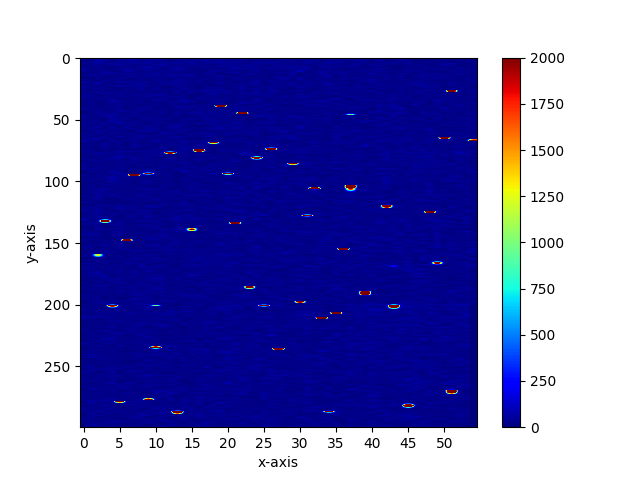

Data behind this chart, as committed beside it:
60, 40, 70, 10, 70, 90, 80, 60, 70, 40, 50, 70, 80, 80, 70, 80, 40, 70, 100, 90, 60, 70, 20, 90
60, 30, 60, 30, 10, 50, 20, 60, 60, 60, 70, 20, 10, 110, 50, 50, 50, 30, 20, 70, 50, 30, 100, 40
50, 10, 80, 60, 20, 60, 70, 110, 20, 70, 60, 40, 10, 20, 60, 30, 60, 80, 40, 50, 40, 0, 30, 20
0, 30, 70, 40, 10, 30, 10, 30, 20, 30, 30, 40, 10, 30, 20, 50, 10, 50, 20, 60, 20, 60, 40, 30
40, 20, 60, 10, 10, 60, 60, 50, 30, 60, 20, 40, 40, 30, 40, 50, 30, 30, 50, 50, 40, 60, 20, 30
40, 20, 60, 40, 60, 30, 30, 30, 40, 60, 20, 40, 40, 70, 10, 60, 20, 40, 30, 40, 30, 20, 30, 10
0, 30, 20, 10, 30, 60, 30, 20, 20, 10, 70, 90, 10, 10, 20, 30, 30, 10, 10, 30, 40, 40, 40, 60
30, 10, 50, 40, 30, 10, 50, 0, 40, 30, 0, 20, 40, 40, 30, 20, 10, 20, 20, 60, 30, 40, 20, 50
10, 20, 20, 0, 0, 30, 30, 40, 50, 100, 60, 10, 40, 40, 30, 20, 40, 60, 20, 30, 40, 50, 10, 20
60, 10, 30, 30, 10, 40, 20, 30, 20, 20, 50, 20, 10, 70, 50, 10, 10, 10, 20, 10, 20, 80, 50, 70
60, 10, 10, 30, 10, 20, 80, 40, 40, 50, 20, 30, 20, 60, 20, 30, 0, 10, 20, 50, 40, 20, 10, 20
40, 30, 30, 40, 10, 10, 50, 50, 10, 30, 0, 30, 50, 20, 30, 10, 20, 10, 70, 30, 10, 40, 20, 10
20, 10, 30, 50, 80, 20, 30, 10, 30, 30, 50, 20, 30, 10, 30, 30, 20, 20, 20, 20, 40, 70, 10, 30
20, 40, 30, 50, 10, 30, 70, 40, 30, 40, 30, 30, 20, 20, 10, 20, 0, 60, 40, 0, 20, 30, 10, 50
10, 40, 40, 20, 20, 30, 20, 20, 30, 30, 60, 20, 60, 50, 80, 30, 10, 20, 30, 10, 0, 10, 30, 40
40, 30, 20, 30, 30, 10, 20, 50, 10, 50, 40, 20, 40, 20, 30, 70, 10, 30, 30, 70, 30, 20, 40, 10
0, 10, 40, 20, 10, 40, 50, 20, 40, 30, 10, 40, 30, 30, 30, 20, 20, 0, 20, 20, 0, 20, 10, 20
10, 0, 20, 0, 30, 30, 20, 0, 30, 20, 20, 20, 10, 50, 20, 10, 30, 30, 10, 50, 0, 50, 10, 30
40, 10, 40, 20, 30, 30, 10, 20, 30, 0, 40, 20, 10, 30, 30, 20, 20, 40, 20, 30, 10, 20, 30, 10
30, 20, 20, 40, 30, 40, 20, 10, 20, 20, 20, 30, 30, 60, 50, 0, 30, 0, 0, 30, 10, 20, 10, 10
70, 10, 40, 20, 10, 30, 80, 40, 60, 20, 20, 40, 30, 20, 30, 30, 20, 20, 50, 20, 10, 0, 30, 50
40, 30, 100, 10, 30, 20, 10, 30, 40, 10, 20, 40, 70, 40, 30, 20, 40, 10, 0, 80, 10, 30, 20, 10
0, 10, 30, 20, 10, 20, 20, 40, 50, 20, 0, 40, 10, 40, 30, 20, 10, 30, 0, 10, 10, 40, 40, 50
50, 20, 30, 20, 60, 70, 40, 50, 40, 50, 40, 10, 10, 40, 30, 10, 10, 20, 20, 20, 20, 10, 40, 10
40, 30, 20, 40, 0, 30, 30, 20, 50, 0, 20, 0, 0, 30, 30, 20, 0, 40, 30, 40, 0, 30, 50, 0
20, 30, 50, 20, 10, 0, 30, 10, 60, 20, 50, 10, 30, 10, 50, 40, 0, 30, 10, 30, 10, 10, 40, 40
30, 10, 20, 20, 30, 0, 20, 20, 20, 0, 40, 10, 30, 20, 30, 20, 20, 60, 50, 60, 20, 40, 50, 10
40, 10, 20, 30, 10, 40, 40, 10, 30, 20, 0, 10, 10, 70, 20, 20, 40, 50, 50, 30, 30, 10, 10, 0
30, 20, 60, 10, 40, 20, 20, 30, 30, 20, 20, 30, 0, 20, 30, 50, 10, 40, 40, 20, 70, 10, 70, 10
20, 30, 30, 50, 30, 10, 30, 20, 30, 30, 20, 20, 20, 20, 20, 20, 10, 10, 60, 50, 20, 20, 30, 40
50, 10, 0, 40, 30, 50, 20, 40, 20, 40, 40, 90, 0, 20, 30, 0, 10, 20, 50, 0, 20, 20, 20, 30
40, 70, 10, 0, 20, 20, 30, 30, 40, 40, 50, 20, 30, 10, 30, 0, 0, 30, 20, 20, 10, 20, 20, 40
30, 20, 30, 40, 30, 30, 30, 10, 30, 50, 10, 20, 40, 60, 20, 0, 30, 10, 30, 10, 30, 20, 50, 0
40, 10, 20, 20, 20, 10, 20, 10, 20, 10, 10, 80, 0, 30, 40, 0, 70, 20, 20, 10, 10, 20, 10, 20
20, 20, 50, 30, 40, 20, 10, 30, 20, 20, 40, 20, 10, 20, 40, 0, 0, 20, 30, 50, 40, 20, 20, 10
30, 20, 0, 0, 90, 40, 30, 20, 50, 10, 50, 40, 30, 40, 80, 60, 20, 30, 50, 20, 10, 0, 30, 10
10, 40, 0, 20, 30, 30, 20, 10, 10, 0, 0, 10, 30, 20, 70, 30, 10, 0, 30, 10, 10, 20, 40, 30
20, 30, 20, 10, 40, 40, 10, 20, 40, 20, 30, 10, 30, 20, 10, 0, 0, 10, 40, 60, 0, 10, 60, 50
20, 30, 0, 20, 20, 40, 20, 20, 0, 30, 40, 10, 30, 20, 30, 10, 20, 30, 20, 10, 10, 30, 0, 0
20, 20, 20, 10, 30, 30, 10, 10, 30, 10, 20, 10, 10, 20, 30, 20, 30, 10, 20, 13980, 20, 30, 30, 20
10, 30, 30, 20, 50, 40, 0, 30, 10, 50, 10, 20, 10, 80, 20, 50, 20, 50, 0, 30, 20, 50, 30, 20
50, 20, 20, 10, 20, 20, 10, 30, 50, 20, 10, 30, 10, 30, 60, 20, 30, 20, 20, 30, 10, 30, 40, 20
40, 20, 30, 10, 10, 50, 10, 20, 20, 40, 0, 20, 10, 10, 30, 10, 40, 20, 30, 40, 20, 40, 30, 60
10, 20, 50, 20, 20, 40, 40, 20, 50, 10, 30, 20, 10, 30, 30, 0, 20, 20, 20, 30, 50, 30, 40, 10
10, 20, 30, 20, 20, 40, 20, 30, 20, 10, 30, 50, 0, 20, 10, 40, 50, 30, 30, 30, 10, 50, 10, 20
10, 10, 40, 30, 40, 10, 10, 50, 10, 10, 10, 30, 0, 50, 20, 50, 50, 20, 60, 30, 30, 20, 10600, 20
20, 10, 40, 30, 70, 50, 0, 10, 20, 30, 20, 10, 30, 40, 40, 10, 40, 40, 20, 30, 30, 40, 10, 0
40, 10, 20, 60, 70, 20, 40, 50, 40, 10, 30, 10, 0, 10, 0, 10, 20, 50, 20, 40, 30, 10, 0, 20
40, 10, 10, 30, 50, 10, 30, 20, 10, 20, 10, 10, 20, 50, 0, 10, 30, 10, 30, 30, 30, 20, 20, 10
50, 20, 30, 10, 70, 40, 10, 10, 20, 60, 40, 40, 10, 0, 10, 30, 10, 50, 10, 20, 10, 0, 40, 40
20, 0, 10, 0, 50, 30, 40, 0, 20, 20, 20, 30, 30, 0, 40, 40, 30, 40, 30, 10, 40, 20, 30, 0
30, 40, 10, 0, 60, 40, 10, 30, 20, 20, 30, 10, 10, 30, 30, 30, 10, 20, 70, 20, 20, 30, 30, 0
20, 20, 40, 40, 60, 40, 20, 30, 20, 10, 40, 10, 0, 0, 20, 10, 0, 20, 20, 40, 20, 40, 30, 10
40, 40, 30, 40, 10, 90, 10, 40, 10, 0, 40, 20, 30, 20, 60, 20, 40, 50, 30, 10, 20, 60, 30, 0
10, 20, 30, 20, 50, 10, 50, 40, 30, 20, 10, 10, 40, 30, 20, 10, 40, 20, 60, 30, 30, 30, 30, 30
70, 10, 10, 50, 10, 20, 10, 20, 10, 30, 40, 0, 30, 50, 40, 10, 0, 0, 30, 30, 50, 30, 10, 10
10, 30, 60, 10, 20, 10, 50, 20, 30, 40, 30, 0, 50, 80, 10, 10, 0, 10, 20, 70, 0, 40, 40, 40
40, 30, 50, 0, 60, 0, 50, 10, 10, 50, 20, 20, 40, 10, 10, 30, 10, 40, 50, 30, 40, 50, 40, 0
20, 40, 10, 20, 30, 40, 20, 50, 10, 60, 50, 10, 20, 50, 40, 30, 10, 40, 40, 70, 20, 30, 20, 40
20, 30, 50, 40, 10, 30, 0, 10, 70, 10, 40, 10, 30, 30, 40, 20, 10, 0, 20, 20, 30, 20, 30, 10
10, 10, 40, 30, 30, 20, 10, 10, 30, 80, 10, 30, 20, 40, 20, 0, 30, 30, 10, 10, 20, 10, 50, 20
... 239 more rows
